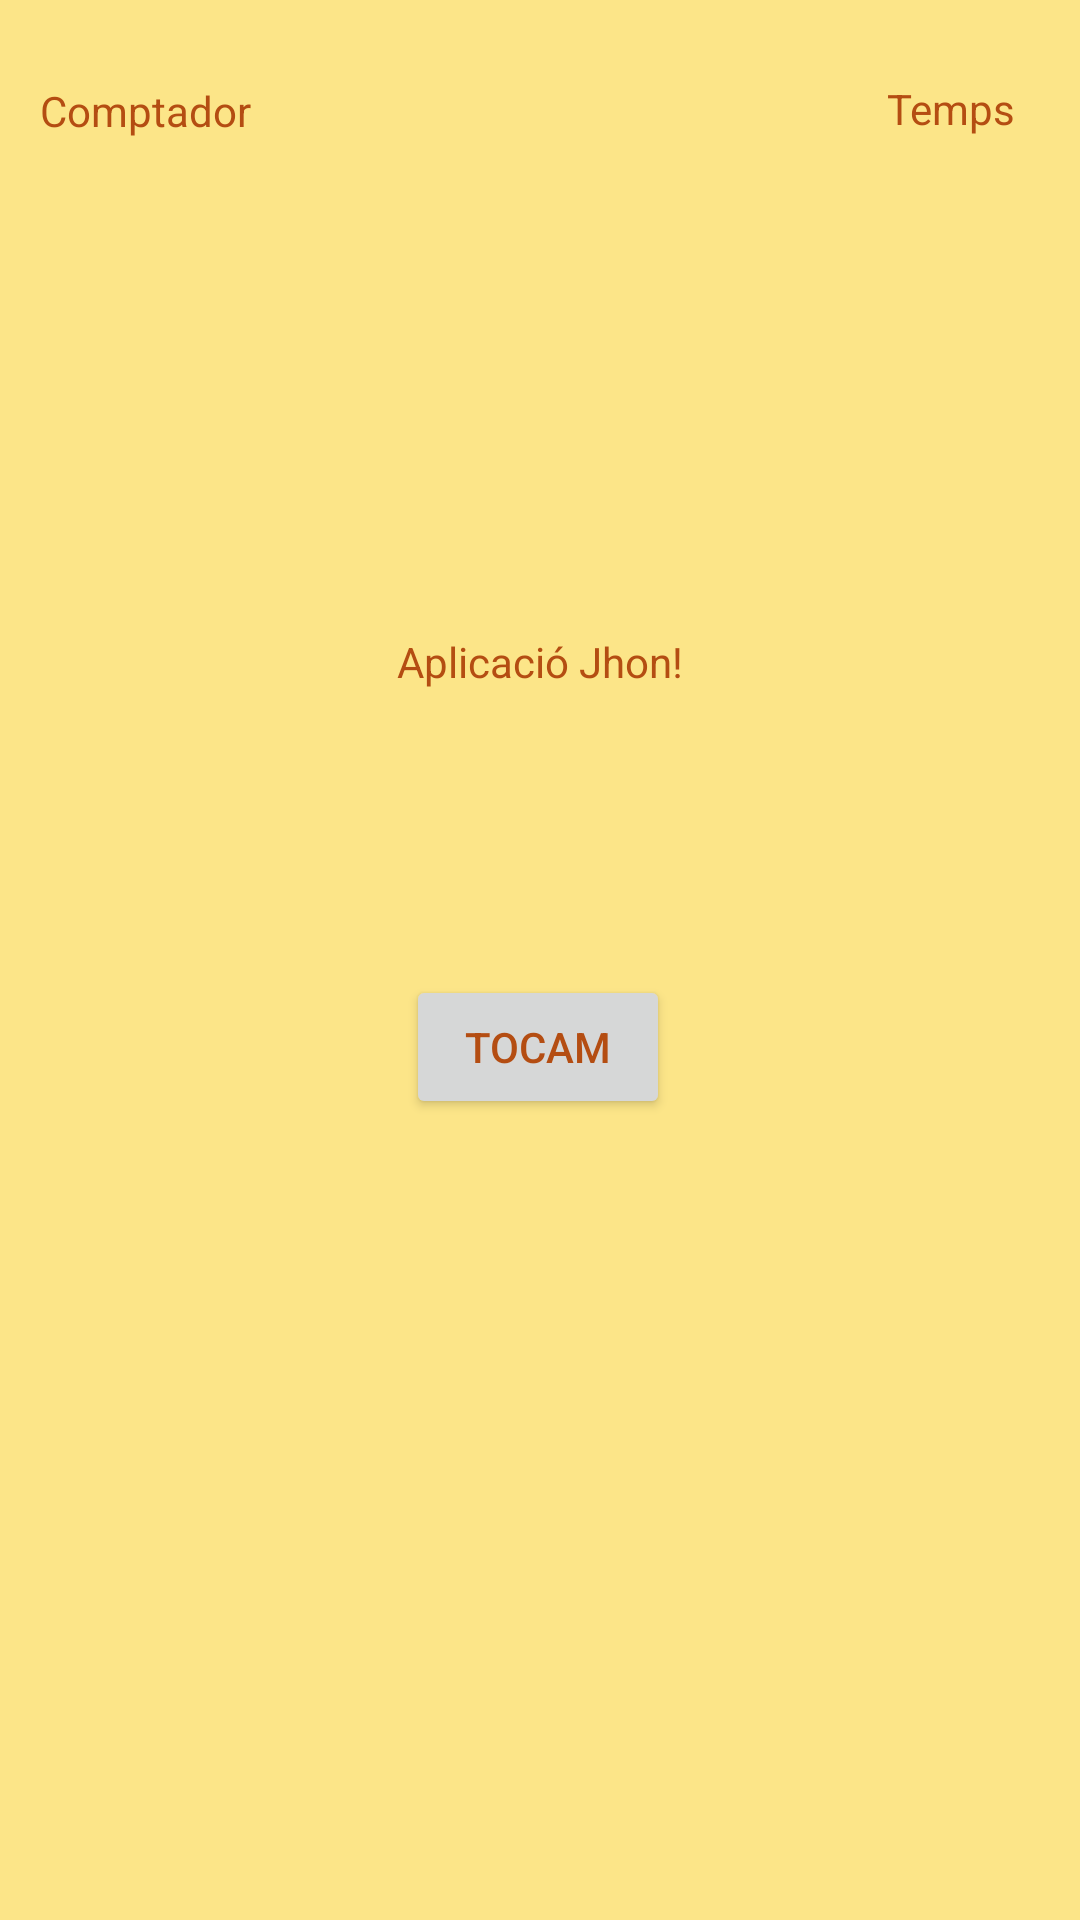

Here is an Android app screen rendered from its layout file. Give the layout XML and the strings, colors and styles it references.
<!-- AndroidManifest.xml: application theme Theme.Comptador -->
<!-- res/layout/activity_main.xml -->
<?xml version="1.0" encoding="utf-8"?>
<androidx.constraintlayout.widget.ConstraintLayout xmlns:android="http://schemas.android.com/apk/res/android"
    xmlns:app="http://schemas.android.com/apk/res-auto"
    xmlns:tools="http://schemas.android.com/tools"
    android:layout_width="match_parent"
    android:layout_height="match_parent"
    tools:context=".MainActivity">

    <TextView
        android:id="@+id/textView2"
        android:layout_width="wrap_content"
        android:layout_height="wrap_content"
        android:layout_marginTop="216dp"
        android:layout_marginBottom="100dp"
        android:text="Aplicació Jhon!"
        app:layout_constraintBottom_toTopOf="@+id/button"
        app:layout_constraintLeft_toLeftOf="parent"
        app:layout_constraintRight_toRightOf="parent"
        app:layout_constraintTop_toTopOf="parent" />

    <Button
        android:id="@+id/button"
        android:layout_width="wrap_content"
        android:layout_height="wrap_content"
        android:text="Tocam"
        app:layout_constraintBottom_toBottomOf="parent"
        app:layout_constraintEnd_toEndOf="parent"
        app:layout_constraintHorizontal_bias="0.498"
        app:layout_constraintStart_toStartOf="parent"
        app:layout_constraintTop_toTopOf="parent"
        app:layout_constraintVertical_bias="0.549" />

    <TextView
        android:id="@+id/textView"
        android:layout_width="wrap_content"
        android:layout_height="wrap_content"
        android:text="Comptador"
        app:layout_constraintBottom_toBottomOf="parent"
        app:layout_constraintEnd_toEndOf="parent"
        app:layout_constraintHorizontal_bias="0.046"
        app:layout_constraintStart_toStartOf="parent"
        app:layout_constraintTop_toTopOf="parent"
        app:layout_constraintVertical_bias="0.044" />

    <TextView
        android:id="@+id/textView3"
        android:layout_width="wrap_content"
        android:layout_height="wrap_content"
        android:text="Temps"
        app:layout_constraintBottom_toBottomOf="parent"
        app:layout_constraintEnd_toEndOf="parent"
        app:layout_constraintHorizontal_bias="0.932"
        app:layout_constraintStart_toStartOf="parent"
        app:layout_constraintTop_toTopOf="parent"
        app:layout_constraintVertical_bias="0.043" />

</androidx.constraintlayout.widget.ConstraintLayout>
<!-- resources referenced by this layout -->
<resources>
  <style name="Theme.Comptador" parent="Theme.MaterialComponents.DayNight.DarkActionBar">
          
          <item name="colorPrimary">@color/grey_500</item>
          <item name="colorPrimaryVariant">@color/grey_700</item>
          <item name="colorOnPrimary">@color/white</item>
          
          <item name="colorSecondary">@color/teal_200</item>
          <item name="colorSecondaryVariant">@color/teal_700</item>
          <item name="colorOnSecondary">@color/black</item>
          
          <item name="android:statusBarColor" tools:targetApi="l">?attr/colorPrimaryVariant</item>
          
          <item name="android:colorBackground">@color/grey_200</item>
          <item name="android:textColor">@color/grey_900</item>
      </style>
  <color name="grey_500">#F7C948</color>
  <color name="grey_700">#DE911D</color>
  <color name="white">#FFFFFFFF</color>
  <color name="teal_200">#FF03DAC5</color>
  <color name="teal_700">#FF018786</color>
  <color name="black">#FF000000</color>
  <color name="grey_200">#FCE588</color>
  <color name="grey_900">#B44D12</color>
</resources>
